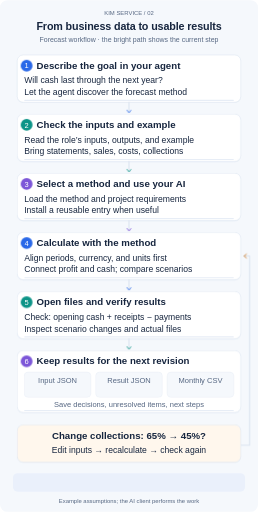
t = 0.00 s
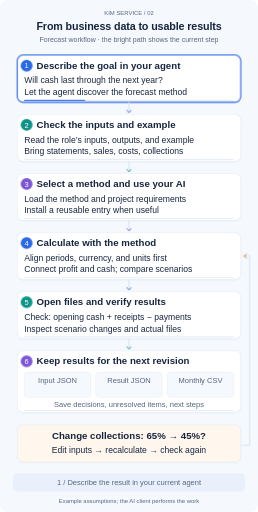
t = 1.35 s
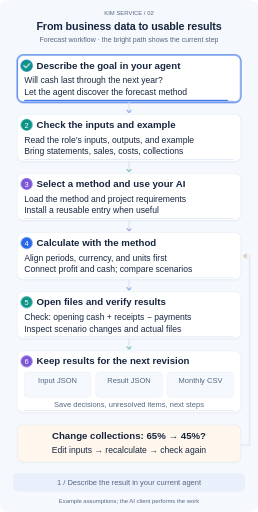
t = 3.60 s
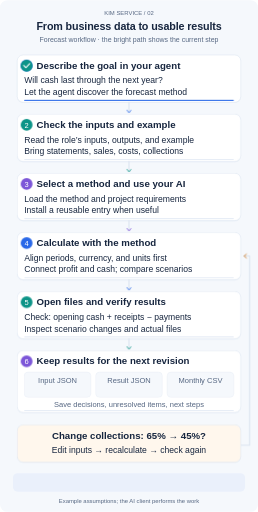
t = 5.00 s
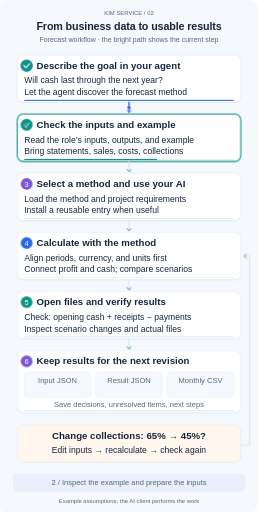
t = 7.00 s
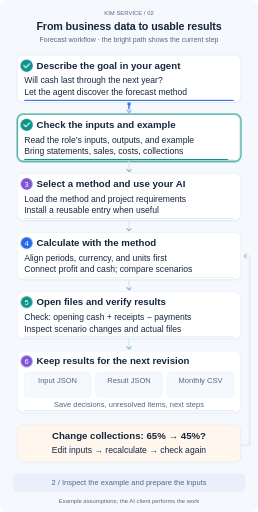
t = 8.60 s

The animated SVG that drew these frames (rendered in a browser with its animation timeline set to each time). Animation: 6 SMIL elements (animateMotion=6), 27 CSS @keyframes rules; frames cover the first 8.60 s, repeats indefinitely.

<?xml version="1.0" encoding="UTF-8"?>
<svg xmlns="http://www.w3.org/2000/svg" width="960" height="1904" viewBox="0 0 960 1904" role="img" aria-labelledby="title desc" lang="en">
<title id="title">From business data to usable results</title><desc id="desc">Forecast workflow · the bright path shows the current step. Main steps and connections stay visible. Animation explains order and state changes; reduced motion displays the complete result.</desc>
<style>
    text{font-family:Arial,"Noto Sans CJK SC","Microsoft YaHei",sans-serif;fill:#17263f}
    .title{font-size:40px;font-weight:700;letter-spacing:-.5px}.sub{font-size:26px;fill:#566782}
    .label{font-size:36px;font-weight:700}.body{font-size:32px}.note{font-size:28px;fill:#566782}
    .tiny{font-size:22px;fill:#566782}.center{text-anchor:middle}
    .route{fill:none;stroke:#dbe4f0;stroke-width:4;stroke-linecap:round;stroke-linejoin:round}
    .focus{fill:none;stroke-width:4;opacity:0}.trail{fill:none;stroke-width:5;stroke-linecap:round;stroke-dasharray:16 11;opacity:0}
    .phase-copy,.moving-dot{opacity:0}.steady{opacity:0}.phase{animation-duration:30s;animation-iteration-count:infinite;animation-timing-function:linear;animation-fill-mode:both}
    .after{opacity:0;animation-duration:30s;animation-iteration-count:infinite}.before{animation-duration:30s;animation-iteration-count:infinite}.grow{transform-box:fill-box;transform-origin:left center;transform:scaleX(0);animation-duration:30s;animation-iteration-count:infinite}
    @keyframes done0{0%,4%{opacity:0}14.666666666666668%,97%{opacity:1}100%{opacity:0}}@keyframes pending0{0%,4%{opacity:1}14.666666666666668%,97%{opacity:0}100%{opacity:1}}@keyframes fill0{0%,2%{transform:scaleX(0)}14.666666666666668%,97%{transform:scaleX(1)}100%{transform:scaleX(0)}}.after.d0{animation-name:done0}.before.d0{animation-name:pending0}.grow.d0{animation-name:fill0}
@keyframes done1{0%,20.666666666666668%{opacity:0}31.333333333333336%,97%{opacity:1}100%{opacity:0}}@keyframes pending1{0%,20.666666666666668%{opacity:1}31.333333333333336%,97%{opacity:0}100%{opacity:1}}@keyframes fill1{0%,18.666666666666668%{transform:scaleX(0)}31.333333333333336%,97%{transform:scaleX(1)}100%{transform:scaleX(0)}}.after.d1{animation-name:done1}.before.d1{animation-name:pending1}.grow.d1{animation-name:fill1}
@keyframes done2{0%,37.333333333333336%{opacity:0}48%,97%{opacity:1}100%{opacity:0}}@keyframes pending2{0%,37.333333333333336%{opacity:1}48%,97%{opacity:0}100%{opacity:1}}@keyframes fill2{0%,35.333333333333336%{transform:scaleX(0)}48%,97%{transform:scaleX(1)}100%{transform:scaleX(0)}}.after.d2{animation-name:done2}.before.d2{animation-name:pending2}.grow.d2{animation-name:fill2}
@keyframes done3{0%,54%{opacity:0}64.66666666666667%,97%{opacity:1}100%{opacity:0}}@keyframes pending3{0%,54%{opacity:1}64.66666666666667%,97%{opacity:0}100%{opacity:1}}@keyframes fill3{0%,52%{transform:scaleX(0)}64.66666666666667%,97%{transform:scaleX(1)}100%{transform:scaleX(0)}}.after.d3{animation-name:done3}.before.d3{animation-name:pending3}.grow.d3{animation-name:fill3}
@keyframes done4{0%,70.66666666666667%{opacity:0}81.33333333333333%,97%{opacity:1}100%{opacity:0}}@keyframes pending4{0%,70.66666666666667%{opacity:1}81.33333333333333%,97%{opacity:0}100%{opacity:1}}@keyframes fill4{0%,68.66666666666667%{transform:scaleX(0)}81.33333333333333%,97%{transform:scaleX(1)}100%{transform:scaleX(0)}}.after.d4{animation-name:done4}.before.d4{animation-name:pending4}.grow.d4{animation-name:fill4}
@keyframes done5{0%,87.33333333333333%{opacity:0}94%,97%{opacity:1}100%{opacity:0}}@keyframes pending5{0%,87.33333333333333%{opacity:1}94%,97%{opacity:0}100%{opacity:1}}@keyframes fill5{0%,85.33333333333333%{transform:scaleX(0)}94%,97%{transform:scaleX(1)}100%{transform:scaleX(0)}}.after.d5{animation-name:done5}.before.d5{animation-name:pending5}.grow.d5{animation-name:fill5}
    @keyframes phase0{0%,0.000%{opacity:0}1.600%,15.067%{opacity:1}16.667%,100%{opacity:0}}.p0{animation-name:phase0}.trail.p0{animation-name:phase0,stream;animation-duration:30s,1.4s}
@keyframes phase1{0%,16.667%{opacity:0}18.267%,31.733%{opacity:1}33.333%,100%{opacity:0}}.p1{animation-name:phase1}.trail.p1{animation-name:phase1,stream;animation-duration:30s,1.4s}
@keyframes phase2{0%,33.333%{opacity:0}34.933%,48.400%{opacity:1}50.000%,100%{opacity:0}}.p2{animation-name:phase2}.trail.p2{animation-name:phase2,stream;animation-duration:30s,1.4s}
@keyframes phase3{0%,50.000%{opacity:0}51.600%,65.067%{opacity:1}66.667%,100%{opacity:0}}.p3{animation-name:phase3}.trail.p3{animation-name:phase3,stream;animation-duration:30s,1.4s}
@keyframes phase4{0%,66.667%{opacity:0}68.267%,81.733%{opacity:1}83.333%,100%{opacity:0}}.p4{animation-name:phase4}.trail.p4{animation-name:phase4,stream;animation-duration:30s,1.4s}
@keyframes phase5{0%,83.333%{opacity:0}84.933%,98.400%{opacity:1}100.000%,100%{opacity:0}}.p5{animation-name:phase5}.trail.p5{animation-name:phase5,stream;animation-duration:30s,1.4s}
    @keyframes stream{to{stroke-dashoffset:-54}}
    @keyframes field-wait{0%,69%{opacity:1}70%,98%{opacity:0}100%{opacity:1}}
    @keyframes field-ready{0%,71%{opacity:0}72%,97%{opacity:1}98%,100%{opacity:0}}
    .swap.before{animation-name:field-wait}.swap.after{animation-name:field-ready}
    @media(prefers-reduced-motion:reduce){.phase,.after,.before,.grow{animation:none}.focus{opacity:.28}.trail{display:none}.phase-copy{display:none}.steady,.after{opacity:1}.before,.moving-dot{display:none}.grow{transform:scaleX(1)}}
    @media print{.phase,.after,.before,.grow{animation:none}.focus{opacity:.28}.trail,.phase-copy,.before,.moving-dot{display:none}.steady,.after{opacity:1}.grow{transform:scaleX(1)}}
  </style>
<rect width="960" height="1904" rx="28" fill="#f5f8fc"/><text x="480" y="54" class="tiny center">KIM SERVICE  /  02</text><text x="480" y="111" class="title center">From business data to usable results</text><text x="480" y="157" class="sub center">Forecast workflow · the bright path shows the current step</text>
<rect x="64" y="207" width="832" height="176" rx="22" fill="#e8eef7" opacity=".7"/><rect x="64" y="204" width="832" height="176" rx="22" fill="#fff" stroke="#dbe4f0" stroke-width="2"/><rect class="focus phase p0" x="64" y="204" width="832" height="176" rx="22" stroke="#2968e8"/><circle cx="99" cy="244" r="22" fill="#2968e8"/><g class="before d0"><text x="99" y="254" class="note center" style="fill:#fff">1</text></g><g class="after d0"><circle cx="99" cy="244" r="22" fill="#0d9488"/><path d="M88 243 L96 251 L110 236" fill="none" stroke="#fff" stroke-width="4" stroke-linecap="round" stroke-linejoin="round"/></g><text x="136" y="255" class="label">Describe the goal in your agent</text><text x="90" y="310" class="body">Will cash last through the next year?</text><text x="90" y="353" class="body">Let the agent discover the forecast method</text><rect x="90" y="371" width="780" height="4" rx="2" fill="#e7edf6"/><rect class="grow d0" x="90" y="371" width="780" height="4" rx="2" fill="#2968e8"/><path class="route" d="M480 380 V414"/><path class="trail phase p1" d="M480 380 V414" stroke="#2968e8"/><circle class="moving-dot phase p1" r="6" fill="#2968e8"><animateMotion path="M480 380 V414" dur="2.7s" repeatCount="indefinite"/></circle><path d="M473 410 L480 419 L487 410" fill="none" stroke="#2968e8" stroke-width="3" stroke-linecap="round" stroke-linejoin="round"/><rect x="64" y="427" width="832" height="176" rx="22" fill="#e8eef7" opacity=".7"/><rect x="64" y="424" width="832" height="176" rx="22" fill="#fff" stroke="#dbe4f0" stroke-width="2"/><rect class="focus phase p1" x="64" y="424" width="832" height="176" rx="22" stroke="#0d9488"/><circle cx="99" cy="464" r="22" fill="#0d9488"/><g class="before d1"><text x="99" y="474" class="note center" style="fill:#fff">2</text></g><g class="after d1"><circle cx="99" cy="464" r="22" fill="#0d9488"/><path d="M88 463 L96 471 L110 456" fill="none" stroke="#fff" stroke-width="4" stroke-linecap="round" stroke-linejoin="round"/></g><text x="136" y="475" class="label">Check the inputs and example</text><text x="90" y="530" class="body">Read the role’s inputs, outputs, and example</text><text x="90" y="573" class="body">Bring statements, sales, costs, collections</text><rect x="90" y="591" width="780" height="4" rx="2" fill="#e7edf6"/><rect class="grow d1" x="90" y="591" width="780" height="4" rx="2" fill="#0d9488"/><path class="route" d="M480 600 V634"/><path class="trail phase p2" d="M480 600 V634" stroke="#0d9488"/><circle class="moving-dot phase p2" r="6" fill="#0d9488"><animateMotion path="M480 600 V634" dur="2.7s" repeatCount="indefinite"/></circle><path d="M473 630 L480 639 L487 630" fill="none" stroke="#0d9488" stroke-width="3" stroke-linecap="round" stroke-linejoin="round"/><rect x="64" y="647" width="832" height="176" rx="22" fill="#e8eef7" opacity=".7"/><rect x="64" y="644" width="832" height="176" rx="22" fill="#fff" stroke="#dbe4f0" stroke-width="2"/><rect class="focus phase p2" x="64" y="644" width="832" height="176" rx="22" stroke="#7c56d8"/><circle cx="99" cy="684" r="22" fill="#7c56d8"/><g class="before d2"><text x="99" y="694" class="note center" style="fill:#fff">3</text></g><g class="after d2"><circle cx="99" cy="684" r="22" fill="#0d9488"/><path d="M88 683 L96 691 L110 676" fill="none" stroke="#fff" stroke-width="4" stroke-linecap="round" stroke-linejoin="round"/></g><text x="136" y="695" class="label">Select a method and use your AI</text><text x="90" y="750" class="body">Load the method and project requirements</text><text x="90" y="793" class="body">Install a reusable entry when useful</text><rect x="90" y="811" width="780" height="4" rx="2" fill="#e7edf6"/><rect class="grow d2" x="90" y="811" width="780" height="4" rx="2" fill="#7c56d8"/><path class="route" d="M480 820 V854"/><path class="trail phase p3" d="M480 820 V854" stroke="#7c56d8"/><circle class="moving-dot phase p3" r="6" fill="#7c56d8"><animateMotion path="M480 820 V854" dur="2.7s" repeatCount="indefinite"/></circle><path d="M473 850 L480 859 L487 850" fill="none" stroke="#7c56d8" stroke-width="3" stroke-linecap="round" stroke-linejoin="round"/><rect x="64" y="867" width="832" height="176" rx="22" fill="#e8eef7" opacity=".7"/><rect x="64" y="864" width="832" height="176" rx="22" fill="#fff" stroke="#dbe4f0" stroke-width="2"/><rect class="focus phase p3" x="64" y="864" width="832" height="176" rx="22" stroke="#2968e8"/><circle cx="99" cy="904" r="22" fill="#2968e8"/><g class="before d3"><text x="99" y="914" class="note center" style="fill:#fff">4</text></g><g class="after d3"><circle cx="99" cy="904" r="22" fill="#0d9488"/><path d="M88 903 L96 911 L110 896" fill="none" stroke="#fff" stroke-width="4" stroke-linecap="round" stroke-linejoin="round"/></g><text x="136" y="915" class="label">Calculate with the method</text><text x="90" y="970" class="body">Align periods, currency, and units first</text><text x="90" y="1013" class="body">Connect profit and cash; compare scenarios</text><rect x="90" y="1031" width="780" height="4" rx="2" fill="#e7edf6"/><rect class="grow d3" x="90" y="1031" width="780" height="4" rx="2" fill="#2968e8"/><path class="route" d="M480 1040 V1074"/><path class="trail phase p4" d="M480 1040 V1074" stroke="#2968e8"/><circle class="moving-dot phase p4" r="6" fill="#2968e8"><animateMotion path="M480 1040 V1074" dur="2.7s" repeatCount="indefinite"/></circle><path d="M473 1070 L480 1079 L487 1070" fill="none" stroke="#2968e8" stroke-width="3" stroke-linecap="round" stroke-linejoin="round"/><rect x="64" y="1087" width="832" height="176" rx="22" fill="#e8eef7" opacity=".7"/><rect x="64" y="1084" width="832" height="176" rx="22" fill="#fff" stroke="#dbe4f0" stroke-width="2"/><rect class="focus phase p4" x="64" y="1084" width="832" height="176" rx="22" stroke="#0d9488"/><circle cx="99" cy="1124" r="22" fill="#0d9488"/><g class="before d4"><text x="99" y="1134" class="note center" style="fill:#fff">5</text></g><g class="after d4"><circle cx="99" cy="1124" r="22" fill="#0d9488"/><path d="M88 1123 L96 1131 L110 1116" fill="none" stroke="#fff" stroke-width="4" stroke-linecap="round" stroke-linejoin="round"/></g><text x="136" y="1135" class="label">Open files and verify results</text><text x="90" y="1190" class="body">Check: opening cash + receipts − payments</text><text x="90" y="1233" class="body">Inspect scenario changes and actual files</text><rect x="90" y="1251" width="780" height="4" rx="2" fill="#e7edf6"/><rect class="grow d4" x="90" y="1251" width="780" height="4" rx="2" fill="#0d9488"/><path class="route" d="M480 1260 V1294"/><path class="trail phase p5" d="M480 1260 V1294" stroke="#0d9488"/><circle class="moving-dot phase p5" r="6" fill="#0d9488"><animateMotion path="M480 1260 V1294" dur="2.7s" repeatCount="indefinite"/></circle><path d="M473 1290 L480 1299 L487 1290" fill="none" stroke="#0d9488" stroke-width="3" stroke-linecap="round" stroke-linejoin="round"/><rect x="64" y="1307" width="832" height="230" rx="22" fill="#e8eef7" opacity=".7"/><rect x="64" y="1304" width="832" height="230" rx="22" fill="#fff" stroke="#dbe4f0" stroke-width="2"/><rect class="focus phase p5" x="64" y="1304" width="832" height="230" rx="22" stroke="#7c56d8"/><circle cx="99" cy="1344" r="22" fill="#7c56d8"/><g class="before d5"><text x="99" y="1354" class="note center" style="fill:#fff">6</text></g><g class="after d5"><circle cx="99" cy="1344" r="22" fill="#0d9488"/><path d="M88 1343 L96 1351 L110 1336" fill="none" stroke="#fff" stroke-width="4" stroke-linecap="round" stroke-linejoin="round"/></g><text x="136" y="1355" class="label">Keep results for the next revision</text><rect x="90" y="1384" width="248" height="94" rx="14" fill="#f5f8fc" stroke="#dbe4f0"/><text x="214" y="1425" class="note center">Input JSON</text><g class="after d5"><path d="M114 1446 H312 M114 1460 H268" stroke="#7c56d8" stroke-width="5" stroke-linecap="round"/></g><rect x="356" y="1384" width="248" height="94" rx="14" fill="#f5f8fc" stroke="#dbe4f0"/><text x="480" y="1425" class="note center">Result JSON</text><g class="after d5"><path d="M380 1446 H578 M380 1460 H534" stroke="#7c56d8" stroke-width="5" stroke-linecap="round"/></g><rect x="622" y="1384" width="248" height="94" rx="14" fill="#f5f8fc" stroke="#dbe4f0"/><text x="746" y="1425" class="note center">Monthly CSV</text><g class="after d5"><path d="M646 1446 H844 M646 1460 H800" stroke="#7c56d8" stroke-width="5" stroke-linecap="round"/></g><text x="480" y="1515" class="note center">Save decisions, unresolved items, next steps</text><rect x="90" y="1525" width="780" height="4" rx="2" fill="#e7edf6"/><rect class="grow d5" x="90" y="1525" width="780" height="4" rx="2" fill="#7c56d8"/><path class="route" d="M896 1656 H929 V952 H908"/><path class="trail phase p5" d="M896 1656 H929 V952 H908" stroke="#ce7b24"/><circle class="moving-dot phase p5" r="6" fill="#ce7b24"><animateMotion path="M896 1656 H929 V952 H908" dur="2.7s" repeatCount="indefinite"/></circle><path d="M917 945 L908 952 L917 959" fill="none" stroke="#ce7b24" stroke-width="3" stroke-linecap="round"/><rect x="64" y="1583" width="832" height="139" rx="22" fill="#e8eef7" opacity=".7"/><rect x="64" y="1580" width="832" height="139" rx="22" fill="#fff7ed" stroke="#dbe4f0" stroke-width="2"/><rect class="focus phase p5" x="64" y="1580" width="832" height="139" rx="22" stroke="#ce7b24"/><text x="480" y="1634" class="label center">Change collections: 65% → 45%?</text><text x="480" y="1685" class="body center">Edit inputs → recalculate → check again</text><rect x="48" y="1760" width="864" height="69" rx="18" fill="#eaf0fb"/><text x="480" y="1804" class="note center steady">Prepare inputs → calculate → open → check and continue</text><text x="480" y="1804" class="note center phase-copy phase p0">1 / Describe the result in your current agent</text><text x="480" y="1804" class="note center phase-copy phase p1">2 / Inspect the example and prepare the inputs</text><text x="480" y="1804" class="note center phase-copy phase p2">3 / Give the method to your current AI client</text><text x="480" y="1804" class="note center phase-copy phase p3">4 / Reconcile inputs, then calculate scenarios</text><text x="480" y="1804" class="note center phase-copy phase p4">5 / Open and recalculate; investigate any gaps</text><text x="480" y="1804" class="note center phase-copy phase p5">6 / Preserve a result you can continue from</text><text x="480" y="1870" class="tiny center">Example assumptions; the AI client performs the work</text>
</svg>
